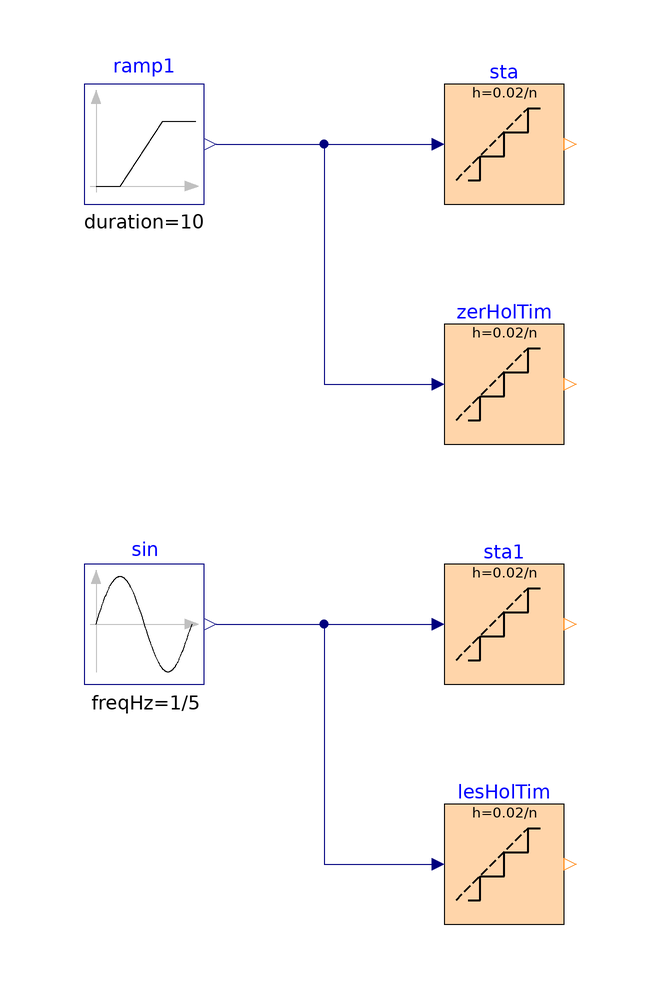

The Modelica model whose source follows is shown above as a component diagram (icons at their Placement, wires along their Line points).

model Stage
  "Validation model for the block to find the total number of enabled stages"

  BuildingsLite.Controls.OBC.CDL.Integers.Stage sta(
    final n=4,
    final holdDuration=5)
    "Total number of enabled stages, with a hold duration of 5 seconds"
    annotation (Placement(transformation(extent={{20,50},{40,70}})));
  BuildingsLite.Controls.OBC.CDL.Integers.Stage zerHolTim(
    final n=4,
    final holdDuration=0)
    "Total number of enabled stages, without any hold duration"
    annotation (Placement(transformation(extent={{20,10},{40,30}})));
  BuildingsLite.Controls.OBC.CDL.Integers.Stage sta1(
    final n=4,
    final holdDuration=2)
    "Total number of enabled stages, with a hold duration of 2 seconds"
    annotation (Placement(transformation(extent={{20,-30},{40,-10}})));
  BuildingsLite.Controls.OBC.CDL.Integers.Stage lesHolTim(
    final n=4,
    final holdDuration=1)
    "Total number of enabled stages, with a hold duration of 1 second"
    annotation (Placement(transformation(extent={{20,-70},{40,-50}})));

  BuildingsLite.Controls.OBC.CDL.Reals.Sources.Ramp ramp1(
    final duration=10,
    final height=1,
    final startTime=1)
    "Block that generates ramp signal"
    annotation (Placement(transformation(extent={{-40,50},{-20,70}})));
  BuildingsLite.Controls.OBC.CDL.Reals.Sources.Sin sin(
    final amplitude=0.5,
    final freqHz=1/5,
    final offset=0.5)
    "Block that generates sine signal"
    annotation (Placement(transformation(extent={{-40,-30},{-20,-10}})));

equation
  connect(ramp1.y, sta.u)
    annotation (Line(points={{-18,60},{18,60}}, color={0,0,127}));
  connect(ramp1.y,zerHolTim. u) annotation (Line(points={{-18,60},{0,60},{0,20},
          {18,20}}, color={0,0,127}));
  connect(sin.y, sta1.u)
    annotation (Line(points={{-18,-20},{18,-20}}, color={0,0,127}));
  connect(sin.y, lesHolTim.u) annotation (Line(points={{-18,-20},{0,-20},{0,-60},
          {18,-60}}, color={0,0,127}));
  annotation (
    experiment(StopTime=10.0,
      Tolerance=1e-06),
    __Dymola_Commands(
      file="modelica://Buildings/Resources/Scripts/Dymola/Controls/OBC/CDL/Integers/Validation/Stage.mos" "Simulate and plot"),
    Documentation(
      info="<html>
<p>
Validation test for the block
<a href=\"modelica://BuildingsLite.Controls.OBC.CDL.Integers.Stage\">
BuildingsLite.Controls.OBC.CDL.Integers.Stage</a>.
</p>
<p>
The instances use different values for the duration time during which the output is held constant.
</p>
</html>",
revisions="<html>
<ul>
<li>
September 12, 2022, by Jianjun Hu:<br/>
First implementation.
</li>
</ul>
</html>"),
    Icon(
      graphics={
        Ellipse(
          lineColor={75,138,73},
          fillColor={255,255,255},
          fillPattern=FillPattern.Solid,
          extent={{-100,-100},{100,100}}),
        Polygon(
          lineColor={0,0,255},
          fillColor={75,138,73},
          pattern=LinePattern.None,
          fillPattern=FillPattern.Solid,
          points={{-36,60},{64,0},{-36,-60},{-36,60}})}));
end Stage;